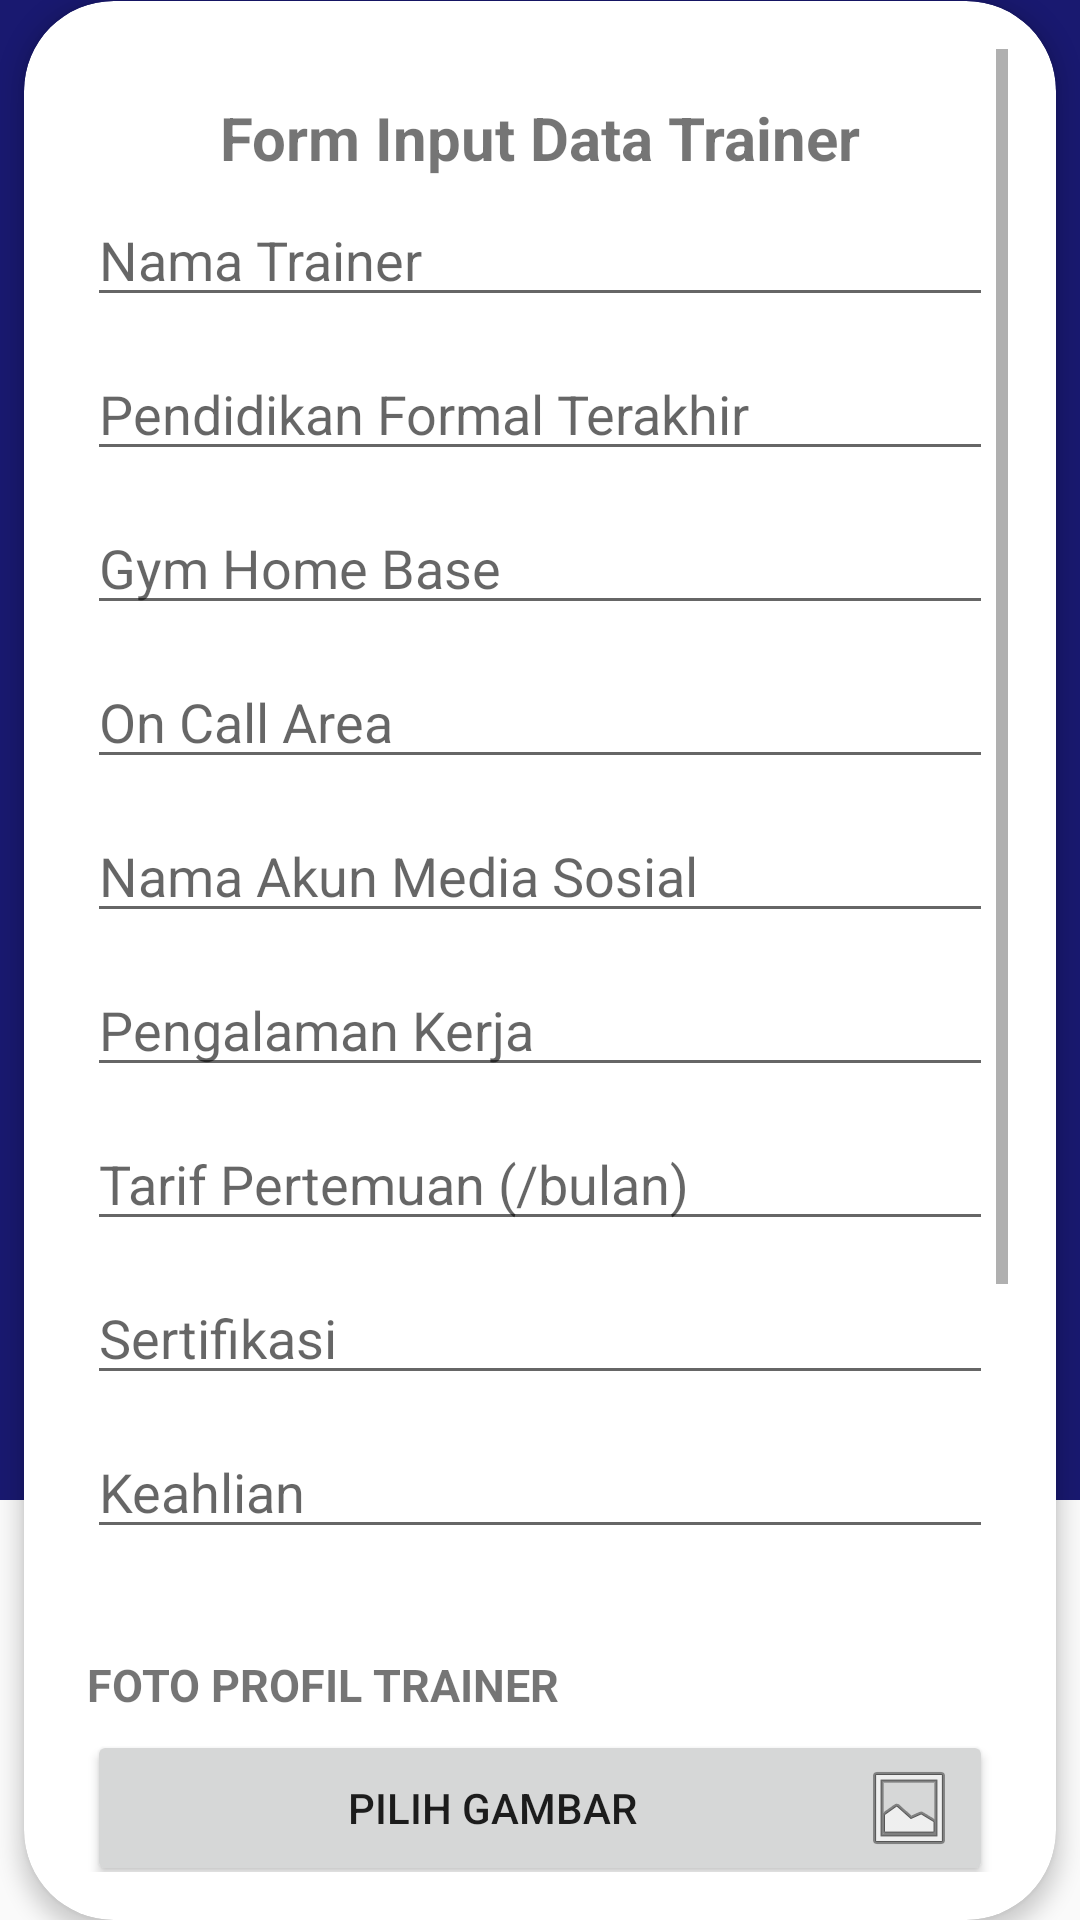

Write the Android layout XML for this screen, with the resource values it uses.
<!-- AndroidManifest.xml: application theme AppTheme -->
<!-- res/layout/activity_form_tambah_trainer.xml -->
<?xml version="1.0" encoding="utf-8"?>
<LinearLayout xmlns:android="http://schemas.android.com/apk/res/android"
    xmlns:app="http://schemas.android.com/apk/res-auto"
    xmlns:tools="http://schemas.android.com/tools"
    xmlns:card_view="http://schemas.android.com/apk/res-auto"
    android:orientation="vertical"
    android:layout_width="match_parent"
    android:layout_height="match_parent"
    tools:context=".FormTambahTrainerActivity">

    <ImageView
        android:layout_width="match_parent"
        android:layout_height="500dp"
        android:elevation="0dp"
        android:background="@color/C1"/>

    <androidx.cardview.widget.CardView
        android:layout_width="match_parent"
        android:layout_height="match_parent"
        android:layout_marginTop="-500dp"
        android:layout_marginLeft="8dp"
        android:layout_marginRight="8dp"
        app:cardBackgroundColor="@color/C5"
        card_view:cardCornerRadius="30dp"
        card_view:cardElevation="4dp"
        card_view:cardMaxElevation="6dp"
        >

        <LinearLayout
            android:layout_width="match_parent"
            android:layout_height="match_parent"
            android:orientation="vertical"
            android:padding="16dp">
            <ScrollView
        android:layout_width="match_parent"
        android:layout_height="match_parent">

        <LinearLayout
            android:layout_width="match_parent"
            android:layout_height="wrap_content"
            android:orientation="vertical" >

            <TextView
                android:layout_width="match_parent"
                android:layout_height="wrap_content"
                android:layout_marginTop="16dp"
                android:gravity="center"
                android:text="Form Input Data Trainer"
                android:textStyle="bold"
                android:textSize="20sp" />

            <EditText
                android:id="@+id/edt_NamaTrainer"
                android:layout_width="match_parent"
                android:layout_height="wrap_content"
                android:layout_margin="5dp"
                android:layout_marginBottom="8dp"
                android:hint="Nama Trainer"
                android:importantForAutofill="no" />

            <EditText
                android:id="@+id/edt_Pend"
                android:layout_width="match_parent"
                android:layout_height="wrap_content"
                android:layout_margin="5dp"
                android:hint="Pendidikan Formal Terakhir" />

            <EditText
                android:id="@+id/edt_HomeBase"
                android:layout_width="match_parent"
                android:layout_height="wrap_content"
                android:layout_margin="5dp"
                android:hint="Gym Home Base" />

            <EditText
                android:id="@+id/edt_OnCall"
                android:layout_width="match_parent"
                android:layout_height="wrap_content"
                android:layout_margin="5dp"
                android:hint="On Call Area"
                android:inputType="textMultiLine"/>









            <EditText
                android:id="@+id/edt_Medsos"
                android:layout_width="match_parent"
                android:layout_height="wrap_content"
                android:layout_margin="5dp"
                android:hint="Nama Akun Media Sosial" />

            <EditText
                android:id="@+id/edt_PengKerja"
                android:layout_width="match_parent"
                android:layout_height="wrap_content"
                android:layout_margin="5dp"
                android:hint="Pengalaman Kerja"
                android:inputType="textMultiLine"/>

            <EditText
                android:id="@+id/edt_TarifPert"
                android:layout_width="match_parent"
                android:layout_height="wrap_content"
                android:layout_margin="5dp"
                android:hint="Tarif Pertemuan (/bulan)"
                android:inputType="textMultiLine"/>

            <EditText
                android:id="@+id/edt_Sertifikasi"
                android:layout_width="match_parent"
                android:layout_height="wrap_content"
                android:layout_margin="5dp"
                android:hint="Sertifikasi"
                android:inputType="textMultiLine"/>

            <EditText
                android:id="@+id/edt_Keahlian"
                android:layout_width="match_parent"
                android:layout_height="wrap_content"
                android:layout_margin="5dp"
                android:hint="Keahlian"
                android:inputType="textMultiLine"/>




            <LinearLayout
                android:layout_width="match_parent"
                android:layout_height="wrap_content"
                android:orientation="vertical"
                android:layout_marginTop="30dp">

                <TextView
                    android:layout_width="match_parent"
                    android:layout_height="wrap_content"
                    android:layout_gravity="left"
                    android:layout_marginLeft="5dp"
                    android:text="FOTO PROFIL TRAINER"
                    android:textStyle="bold"
                    android:textSize="15sp" />

                <LinearLayout
                    android:layout_width="match_parent"
                    android:layout_height="match_parent"
                    android:orientation="vertical"
                    android:paddingBottom="5dp"
                    android:paddingLeft="5dp"
                    android:paddingRight="5dp"
                    android:paddingTop="5dp"
                    android:gravity="center_horizontal"
                    app:layout_behavior="@string/appbar_scrolling_view_behavior">

                    <Button
                        android:layout_width="match_parent"
                        android:layout_height="wrap_content"
                        android:text="Pilih Gambar"
                        android:id="@+id/buttonChoose"
                        android:drawableRight="@android:drawable/ic_menu_gallery"/>

                    <ImageView
                        android:id="@+id/imageView"
                        android:layout_width="200dp"
                        android:layout_height="200dp"
                        android:layout_weight="1"
                        android:scaleType="centerCrop" />

                </LinearLayout>

            </LinearLayout>




            <Button
                android:id="@+id/btn_submit"
                android:layout_width="174dp"
                android:layout_height="wrap_content"
                android:layout_gravity="center"
                android:layout_margin="16dp"
                android:background="@drawable/roundedbutton"
                android:text="Submit"
                android:textColor="@android:color/white" />
        </LinearLayout>
    </ScrollView>
        </LinearLayout>

    </androidx.cardview.widget.CardView>


</LinearLayout>
<!-- resources referenced by this layout -->
<resources>
  <color name="C1">#191970</color>
  <color name="C5">#ffffff</color>
  <!-- drawable roundedbutton (drawable) -->
  <?xml version="1.0" encoding="utf-8"?>
  <shape xmlns:android="http://schemas.android.com/apk/res/android"
      android:shape="rectangle">
      <solid android:color="@color/C1" />
      <corners android:bottomRightRadius="16dp"
          android:bottomLeftRadius="16dp"
          android:topRightRadius="16dp"
          android:topLeftRadius="16dp"/>
  </shape>
  <style name="AppTheme" parent="Theme.AppCompat.Light.NoActionBar">
          
          <item name="colorPrimary">@color/C1</item>
          <item name="colorPrimaryDark">@color/C1</item>
          <item name="colorAccent">@color/colorAccent</item>
      </style>
  <color name="colorAccent">#192965</color>
</resources>
